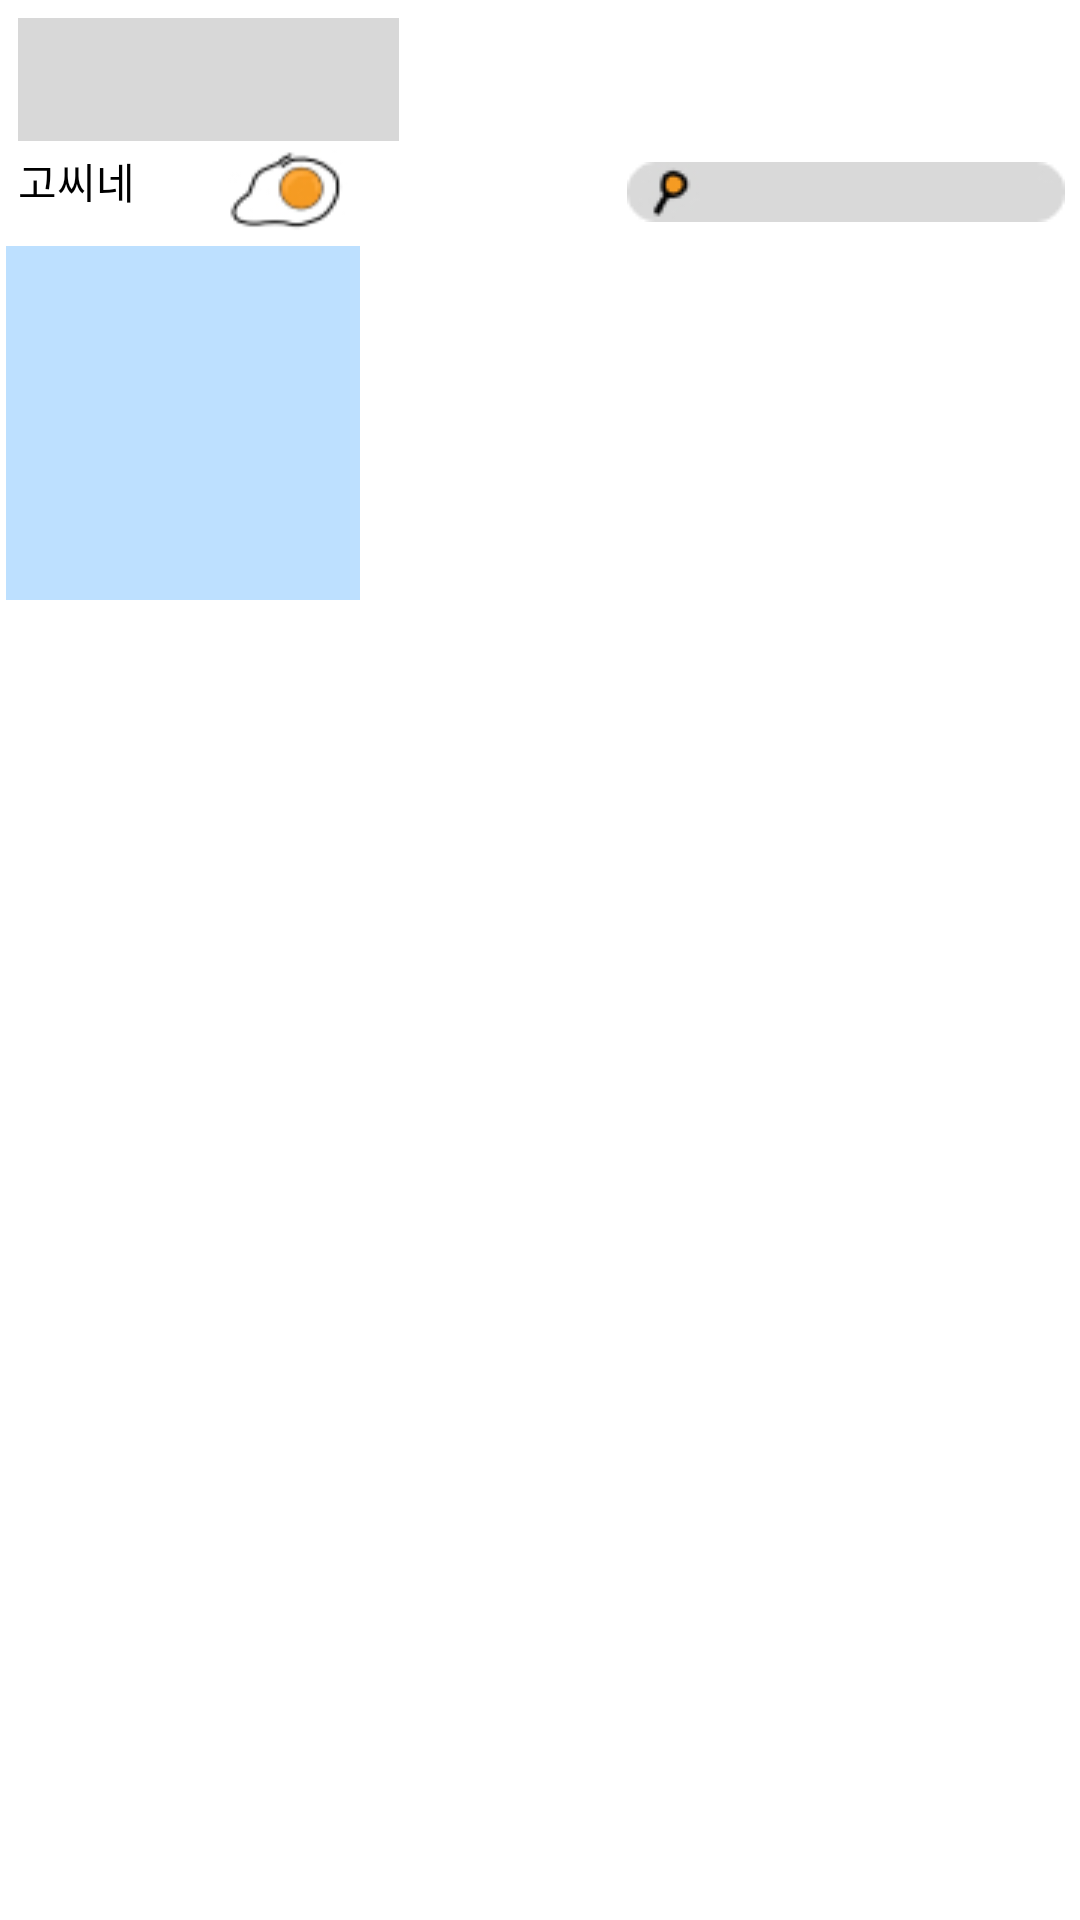

Reconstruct the res/layout file that produces this screen, plus the resources it refers to.
<!-- AndroidManifest.xml: application theme Theme.AppCompat.NoActionBar -->
<!-- res/layout/activity_cafeteria.xml -->
<?xml version="1.0" encoding="utf-8"?>
<FrameLayout xmlns:android="http://schemas.android.com/apk/res/android"
    xmlns:app="http://schemas.android.com/apk/res-auto"
    xmlns:tools="http://schemas.android.com/tools"
    android:layout_width="match_parent"
    android:layout_height="match_parent"
    android:background="@color/white"
    tools:context=".CafeteriaActivity">
    <ImageView
        android:id="@+id/score_Logo"
        android:layout_width="127dp"
        android:layout_height="40.95dp"
        android:layout_alignParentLeft="true"
        android:layout_marginLeft="6dp"
        android:layout_alignParentTop="true"
        android:layout_marginTop="6dp"
        android:background="@color/gray" />
    <TextView
        android:id="@+id/some_id"
        android:layout_width="70dp"
        android:layout_height="20dp"
        android:layout_alignParentLeft="true"
        android:layout_marginLeft="6dp"
        android:layout_alignParentTop="true"
        android:layout_marginTop="50dp"
        android:text="고씨네"
        android:textColor="@color/black"
        android:gravity="top"
        />
    <ImageView
        android:id="@+id/cafeteria_BookmarkPlus_Button"
        android:layout_width="40dp"
        android:layout_height="27.31dp"
        android:layout_alignParentLeft="true"
        android:layout_marginLeft="76dp"
        android:layout_alignParentTop="true"
        android:layout_marginTop="50dp"
        android:background="@mipmap/bookmark_plus"
        />
    <ImageView
        android:id="@+id/cafeteria_Search_Button"
        android:layout_width="146dp"
        android:layout_height="20dp"
        android:layout_alignParentLeft="true"
        android:layout_marginLeft="209dp"
        android:layout_alignParentTop="true"
        android:layout_marginTop="54dp"
        android:src="@mipmap/place_name_search_button"
        />
    <ImageView
        android:id="@+id/cafeteria_Picture"
        android:layout_width="118dp"
        android:layout_height="118dp"
        android:layout_alignParentLeft="true"
        android:layout_marginLeft="2dp"
        android:layout_alignParentTop="true"
        android:layout_marginTop="82dp"
        android:background="@mipmap/peed_picture"
        />
</FrameLayout>
<!-- resources referenced by this layout -->
<resources>
  <color name="black">#FF000000</color>
  <color name="gray">#D8D8D8</color>
  <color name="white">#FFFFFFFF</color>
  <!-- mipmap bookmark_plus: jpg bitmap (mipmap-xhdpi, 2621 bytes) -->
  <!-- mipmap peed_picture: jpg bitmap (mipmap-xhdpi, 1025 bytes) -->
  <!-- mipmap place_name_search_button: jpg bitmap (mipmap-xhdpi, 1911 bytes) -->
</resources>
